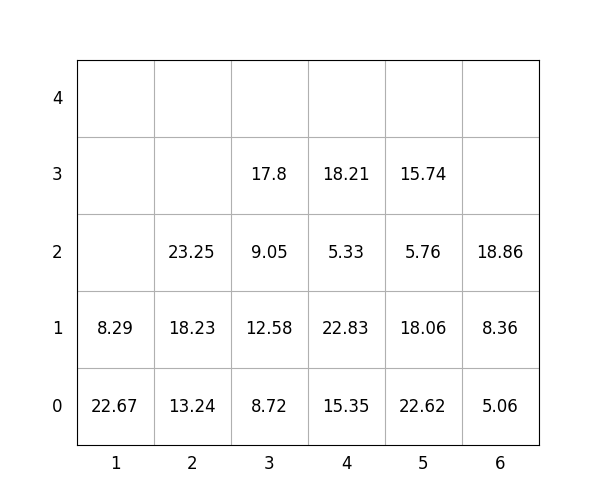

Values plotted in this chart, from the file beside it:
idx, loc_x, loc_y, loc_z, weight, group, score, seq, reloc, size(ft)
1, 1, 0, 0, 22.67, 2, 222.7, 0, 1.0, 20
2, 1, 0, 1, 8.29, 2, 208.3, 0, 1.0, 20
3, 4, 0, 0, 15.35, 1, 115.3, 0, 0, 20
4, 6, 0, 0, 5.06, 3, 305.1, 0, 0, 20
5, 3, 0, 0, 8.72, 0, 8.72, 0, 0, 20
6, 3, 0, 1, 12.58, 1, 112.6, 1, 1.0, 20
7, 3, 0, 2, 9.05, 1, 109, 2, 1.0, 20
8, 6, 0, 1, 8.36, 3, 308.4, 3, 0, 20
9, 4, 0, 1, 22.83, 1, 122.8, 4, 0, 20
10, 4, 0, 2, 5.33, 3, 305.3, 5, 0, 20
11, 4, 0, 3, 18.21, 3, 318.2, 6, 0, 20
12, 5, 0, 0, 22.62, 0, 22.62, 7, 0, 20
13, 2, 0, 0, 13.24, 0, 13.24, 8, 0, 20
14, 5, 0, 1, 18.06, 1, 118.1, 9, 0, 20
15, 2, 0, 1, 18.23, 0, 18.23, 10, 0, 20
16, 5, 0, 2, 5.76, 2, 205.8, 11, 0, 20
17, 2, 0, 2, 23.25, 0, 23.25, 12, 0, 20
18, 6, 0, 2, 18.86, 3, 318.9, 13, 0, 20
19, 5, 0, 3, 15.74, 3, 315.7, 14, 0, 20
20, 3, 0, 3, 17.8, 0, 17.8, 15, 1.0, 20
